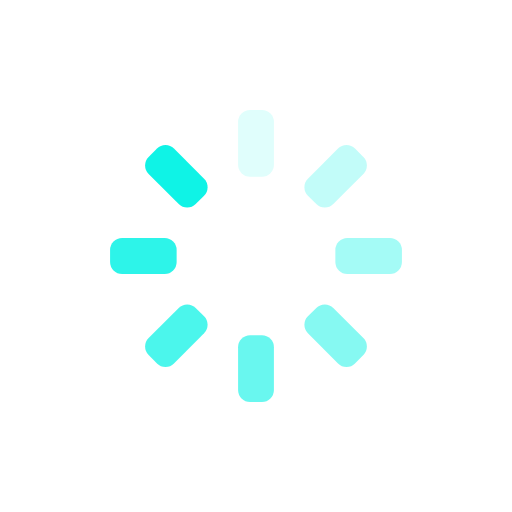
t = 0.00 s
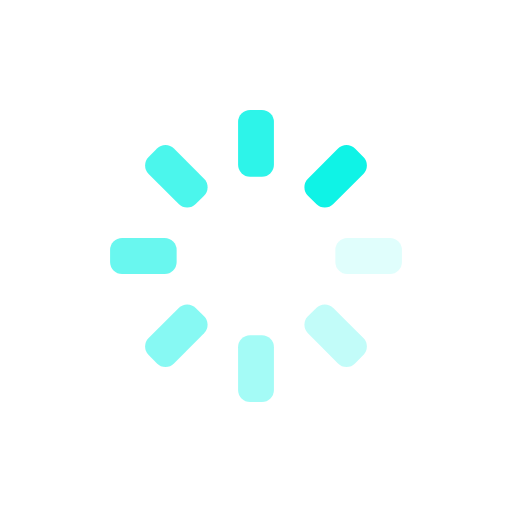
t = 0.28 s
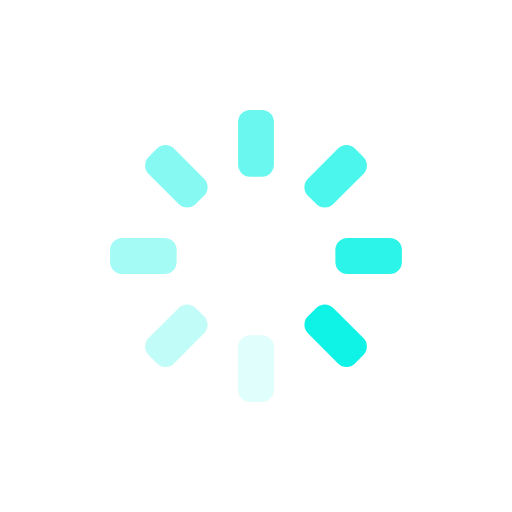
t = 0.56 s
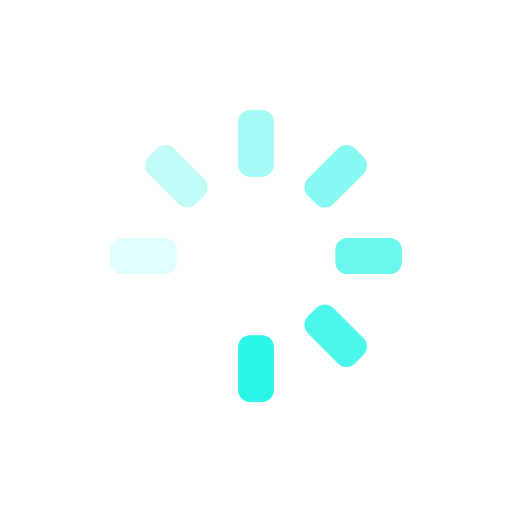
t = 0.83 s

The animated SVG that drew these frames (rendered in a browser with its animation timeline set to each time). Animation: 8 SMIL elements (animate=8); one cycle of 1.11 s, repeats indefinitely.

<svg xmlns="http://www.w3.org/2000/svg" xmlns:xlink="http://www.w3.org/1999/xlink" style="margin:auto;background:transparent;display:block;" width="207px" height="207px" viewBox="0 0 100 100" preserveAspectRatio="xMidYMid">
<g transform="rotate(0 50 50)">
  <rect x="46.5" y="21.5" rx="2.34" ry="2.34" width="7" height="13" fill="#0ff3e6">
    <animate attributeName="opacity" values="1;0" keyTimes="0;1" dur="1.1111111111111112s" begin="-0.9722222222222222s" repeatCount="indefinite"></animate>
  </rect>
</g><g transform="rotate(45 50 50)">
  <rect x="46.5" y="21.5" rx="2.34" ry="2.34" width="7" height="13" fill="#0ff3e6">
    <animate attributeName="opacity" values="1;0" keyTimes="0;1" dur="1.1111111111111112s" begin="-0.8333333333333333s" repeatCount="indefinite"></animate>
  </rect>
</g><g transform="rotate(90 50 50)">
  <rect x="46.5" y="21.5" rx="2.34" ry="2.34" width="7" height="13" fill="#0ff3e6">
    <animate attributeName="opacity" values="1;0" keyTimes="0;1" dur="1.1111111111111112s" begin="-0.6944444444444444s" repeatCount="indefinite"></animate>
  </rect>
</g><g transform="rotate(135 50 50)">
  <rect x="46.5" y="21.5" rx="2.34" ry="2.34" width="7" height="13" fill="#0ff3e6">
    <animate attributeName="opacity" values="1;0" keyTimes="0;1" dur="1.1111111111111112s" begin="-0.5555555555555556s" repeatCount="indefinite"></animate>
  </rect>
</g><g transform="rotate(180 50 50)">
  <rect x="46.5" y="21.5" rx="2.34" ry="2.34" width="7" height="13" fill="#0ff3e6">
    <animate attributeName="opacity" values="1;0" keyTimes="0;1" dur="1.1111111111111112s" begin="-0.41666666666666663s" repeatCount="indefinite"></animate>
  </rect>
</g><g transform="rotate(225 50 50)">
  <rect x="46.5" y="21.5" rx="2.34" ry="2.34" width="7" height="13" fill="#0ff3e6">
    <animate attributeName="opacity" values="1;0" keyTimes="0;1" dur="1.1111111111111112s" begin="-0.2777777777777778s" repeatCount="indefinite"></animate>
  </rect>
</g><g transform="rotate(270 50 50)">
  <rect x="46.5" y="21.5" rx="2.34" ry="2.34" width="7" height="13" fill="#0ff3e6">
    <animate attributeName="opacity" values="1;0" keyTimes="0;1" dur="1.1111111111111112s" begin="-0.1388888888888889s" repeatCount="indefinite"></animate>
  </rect>
</g><g transform="rotate(315 50 50)">
  <rect x="46.5" y="21.5" rx="2.34" ry="2.34" width="7" height="13" fill="#0ff3e6">
    <animate attributeName="opacity" values="1;0" keyTimes="0;1" dur="1.1111111111111112s" begin="0s" repeatCount="indefinite"></animate>
  </rect>
</g>
</svg>
